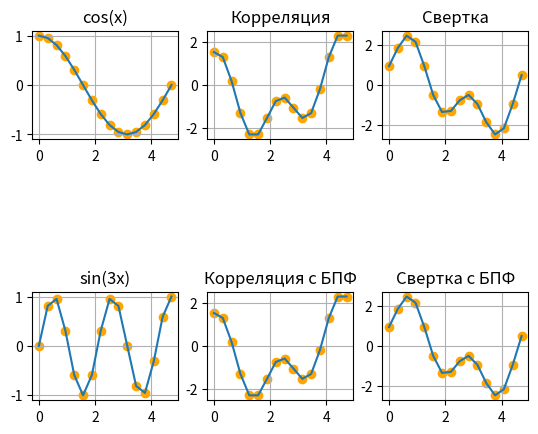

The script that saved this image:
# This is a sample Python script.

import numpy as myNumpy # общие математические и числовые операции
import matplotlib.pyplot as plt # для построения графиков


class FastFurieTransfsorm:
    counter = 0
    @staticmethod # можно вызывать без создания экземпляра класса
    def fastFurieTransform(self, function, direction): # self чтобы ссылаться на самих себя
        self.counter = 0
        resultFunction = self.fastFurieTransformRecursive(self,function,direction)

        if direction == -1:
            valuesLenght = len(function)
            for i in range(valuesLenght):
                resultFunction[i] /= valuesLenght

        return resultFunction

    @staticmethod  # можно вызывать без создания экземпляра класса
    def fastFurieTransformRecursive(self, function, direction):
        valuesLenght = len(function)

        if valuesLenght == 1:
            return function
        firstHalf = [complex(0, 0)] * (int(valuesLenght/2)) # Подготовка массивов для операции "Бабочка"
        secondtHalf = [complex(0, 0)] * (int(valuesLenght / 2))

        Wn = complex(myNumpy.cos(2*myNumpy.pi/valuesLenght),direction * myNumpy.sin(2*myNumpy.pi/valuesLenght)) # Присвоить Wn значение главного комплексного корня N-й степени из единицы
        w = 1 # Присвоить w = 1
        result = [complex(0,0)]*valuesLenght
        for i in range(int(valuesLenght/2)): # Операция "Бабочка"
            firstHalf[i] = function[i] + function[i+int(valuesLenght/2)]
            secondtHalf[i] = (function[i] - function[i+int(valuesLenght/2)])*w
            w=w*Wn
            self.counter +=1

        evenResult = self.fastFurieTransformRecursive(self,firstHalf,direction) # Рекурсивный вызов БПФ для каждой из частей
        oddResult = self.fastFurieTransformRecursive(self,secondtHalf,direction)
        for i in range(valuesLenght): # Объединение результатов
            if i%2==0:
                result[i] = evenResult[int(i/2)]
            else:
                result[i] = oddResult[int(i/2)]

        return result

class CorrelationWithConvolution:
    counter = 0
    @staticmethod
    def correlationWithConvolutionOperation(firstFunction,secondFunction,operation):

        length = len(firstFunction)
        CorrelationWithConvolution.counter = 0

        result = []
        for i in range(length):
            temp = 0
            for j in range(length):
                k = (i + (j * operation)) % length
                temp += firstFunction[j] * secondFunction[k]

                CorrelationWithConvolution.counter += 1

            result.append(temp)

        return result

    @staticmethod
    def FFTCorrelationWithConvolutionOperation(firstFunction, secondFuncton, operation):

        length = len(firstFunction)


        CorrelationWithConvolution.counter = 0

        firstFunctionFastFurieTransform = FastFurieTransfsorm.fastFurieTransform(FastFurieTransfsorm, firstFunction, 1)
        CorrelationWithConvolution.counter += FastFurieTransfsorm.counter

        secondFunctionFastFurieTransform = FastFurieTransfsorm.fastFurieTransform(FastFurieTransfsorm, secondFuncton, 1)
        CorrelationWithConvolution.counter += FastFurieTransfsorm.counter

        firstFunctionFastFurieTransformConjugate = firstFunctionFastFurieTransform
        if operation == 1:
            firstFunctionFastFurieTransformConjugate = myNumpy.conj(firstFunctionFastFurieTransform)

        temp = myNumpy.multiply(firstFunctionFastFurieTransformConjugate, secondFunctionFastFurieTransform)
        CorrelationWithConvolution.counter += length

        result = FastFurieTransfsorm.fastFurieTransform(FastFurieTransfsorm, temp, -1)
        CorrelationWithConvolution.counter += FastFurieTransfsorm.counter

        return result



# Press the green button in the gutter to run the script.
if __name__ == '__main__':
    N = 16
    arguments = myNumpy.arange(0, N) * myNumpy.pi/10
    firstFunction = list(map(lambda x: myNumpy.cos(x), arguments))
    secondFunction = list(map(lambda x: myNumpy.sin(3 * x), arguments))
   # print('    : {}'.format(arguments))

    correlation = CorrelationWithConvolution.correlationWithConvolutionOperation(firstFunction, secondFunction, 1)
    print('Сложность корреляции: {}'.format(CorrelationWithConvolution.counter))
    convolution = CorrelationWithConvolution.correlationWithConvolutionOperation(firstFunction, secondFunction, -1)
    print('Сложность свертки: {}'.format(CorrelationWithConvolution.counter))

    correlationWithFastFurieTransform = CorrelationWithConvolution.FFTCorrelationWithConvolutionOperation(firstFunction, secondFunction, 1)
    print('Сложность корреляции c БПФ: {}'.format(CorrelationWithConvolution.counter))
    convolutionWithFastFurieTransform = CorrelationWithConvolution.FFTCorrelationWithConvolutionOperation(firstFunction, secondFunction, -1)
    print('Сложность свертки c БПФ: {}'.format(CorrelationWithConvolution.counter))

    fig = plt.figure()
    ax_1 = fig.add_subplot(3, 3, 1)
    ax_2 = fig.add_subplot(3, 3, 2)
    ax_3 = fig.add_subplot(3, 3, 3)
    ax_4 = fig.add_subplot(3, 3, 7)
    ax_5 = fig.add_subplot(3, 3, 8)
    ax_6 = fig.add_subplot(3, 3, 9)

    ax_1.plot(arguments, firstFunction)
    ax_1.set(title='cos(x)')
    ax_1.scatter(arguments, firstFunction, color='orange')
    ax_1.grid(True)

    ax_4.plot(arguments, secondFunction)
    ax_4.set(title='sin(3x)')
    ax_4.scatter(arguments, secondFunction, color='orange')
    ax_4.grid(True)

    ax_2.plot(arguments, correlation)
    ax_2.set(title='Корреляция')
    ax_2.scatter(arguments, correlation, color='orange')
    ax_2.grid(True)

    ax_3.plot(arguments, convolution)
    ax_3.set(title='Свертка')
    ax_3.scatter(arguments, convolution, color='orange')
    ax_3.grid(True)

    ax_5.plot(arguments, correlationWithFastFurieTransform)
    ax_5.set(title='Корреляция с БПФ')
    ax_5.scatter(arguments, correlationWithFastFurieTransform, color='orange')
    ax_5.grid(True)

    ax_6.plot(arguments, convolutionWithFastFurieTransform)
    ax_6.set(title='Свертка с БПФ')
    ax_6.scatter(arguments, convolutionWithFastFurieTransform, color='orange')
    ax_6.grid(True)

    plt.show()


# See PyCharm help at https://www.jetbrains.com/help/pycharm/
